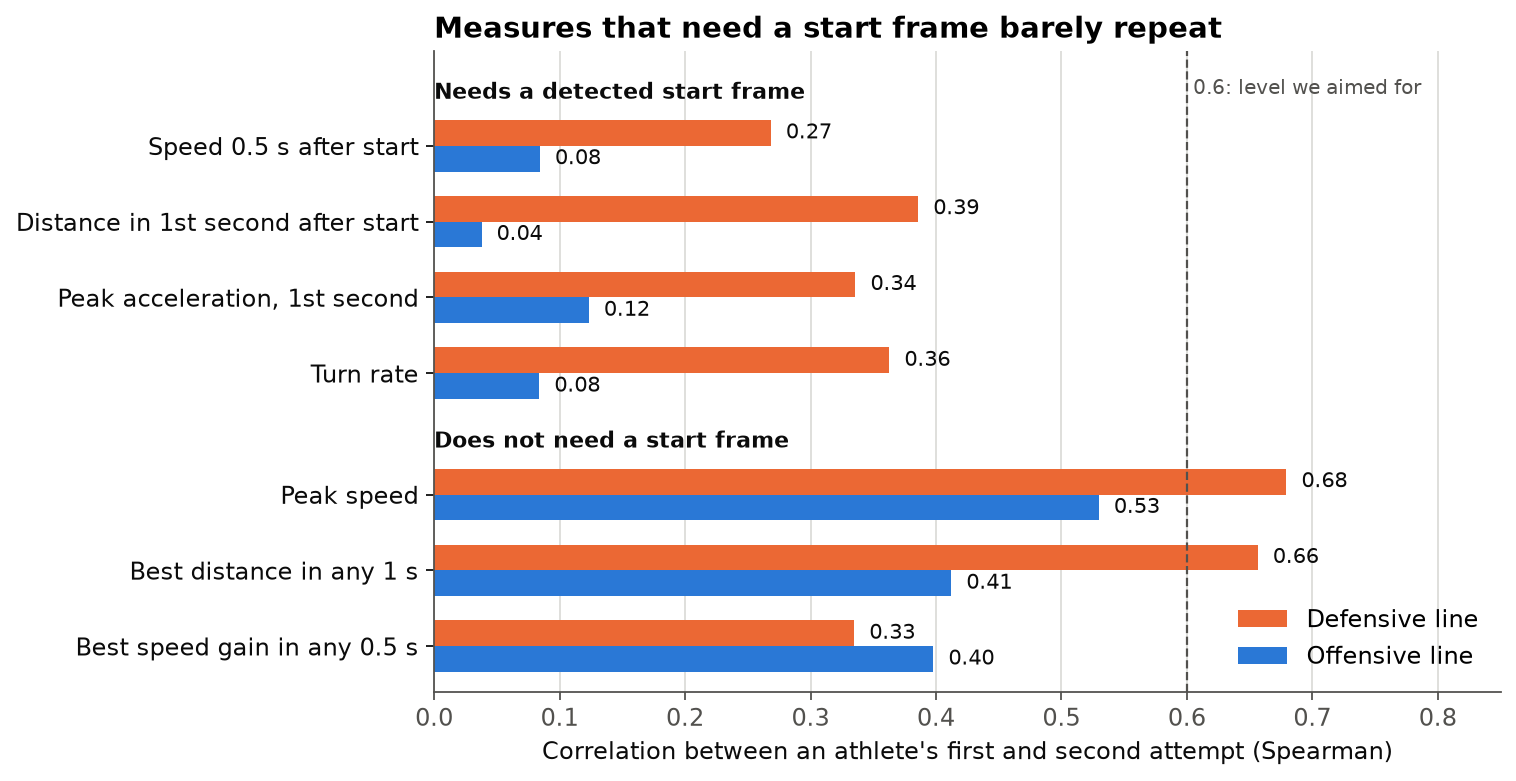

Values plotted in this chart, from the file beside it:
feature, DL_pass_rush, OL_pass_rush_drop
speed_0p5s, 0.2684, 0.08431
burst_dist_1s, 0.3859, 0.03777
peak_accel_1s, 0.3358, 0.1233
turn_rate, 0.3628, 0.08382
peak_speed, 0.6793, 0.5298
best_net_1s, 0.6565, 0.4122
best_gain_0p5s, 0.3349, 0.3979
